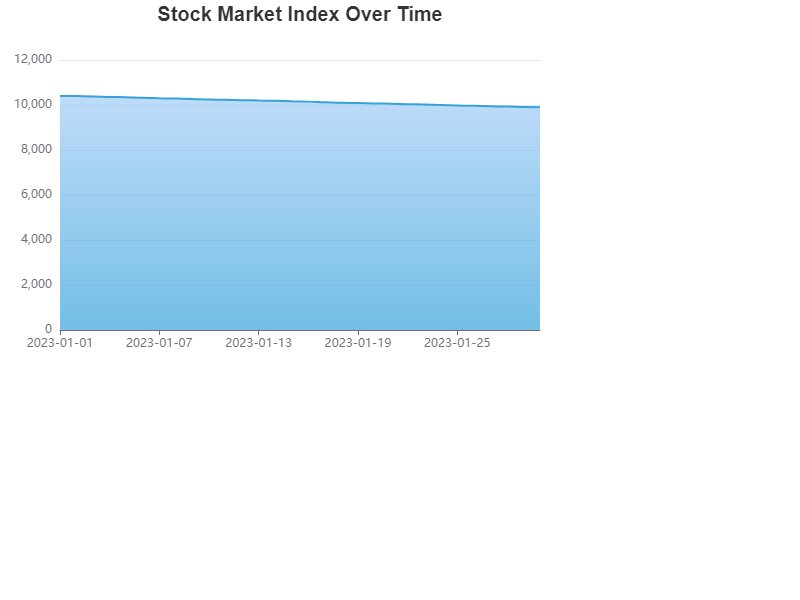

The data file committed next to this chart (first rows):
Date, Stock Index
2023-01-01, 10405
2023-01-02, 10395
2023-01-03, 10382
2023-01-04, 10360
2023-01-05, 10345
2023-01-06, 10320
2023-01-07, 10300
2023-01-08, 10288
2023-01-09, 10270
2023-01-10, 10245
2023-01-11, 10230
2023-01-12, 10215
2023-01-13, 10200
2023-01-14, 10185
2023-01-15, 10165
2023-01-16, 10150
2023-01-17, 10125
2023-01-18, 10100
2023-01-19, 10085
2023-01-20, 10070
2023-01-21, 10055
2023-01-22, 10038
2023-01-23, 10020
2023-01-24, 10000
2023-01-25, 9980
2023-01-26, 9962
2023-01-27, 9945
2023-01-28, 9930
2023-01-29, 9915
2023-01-30, 9900
